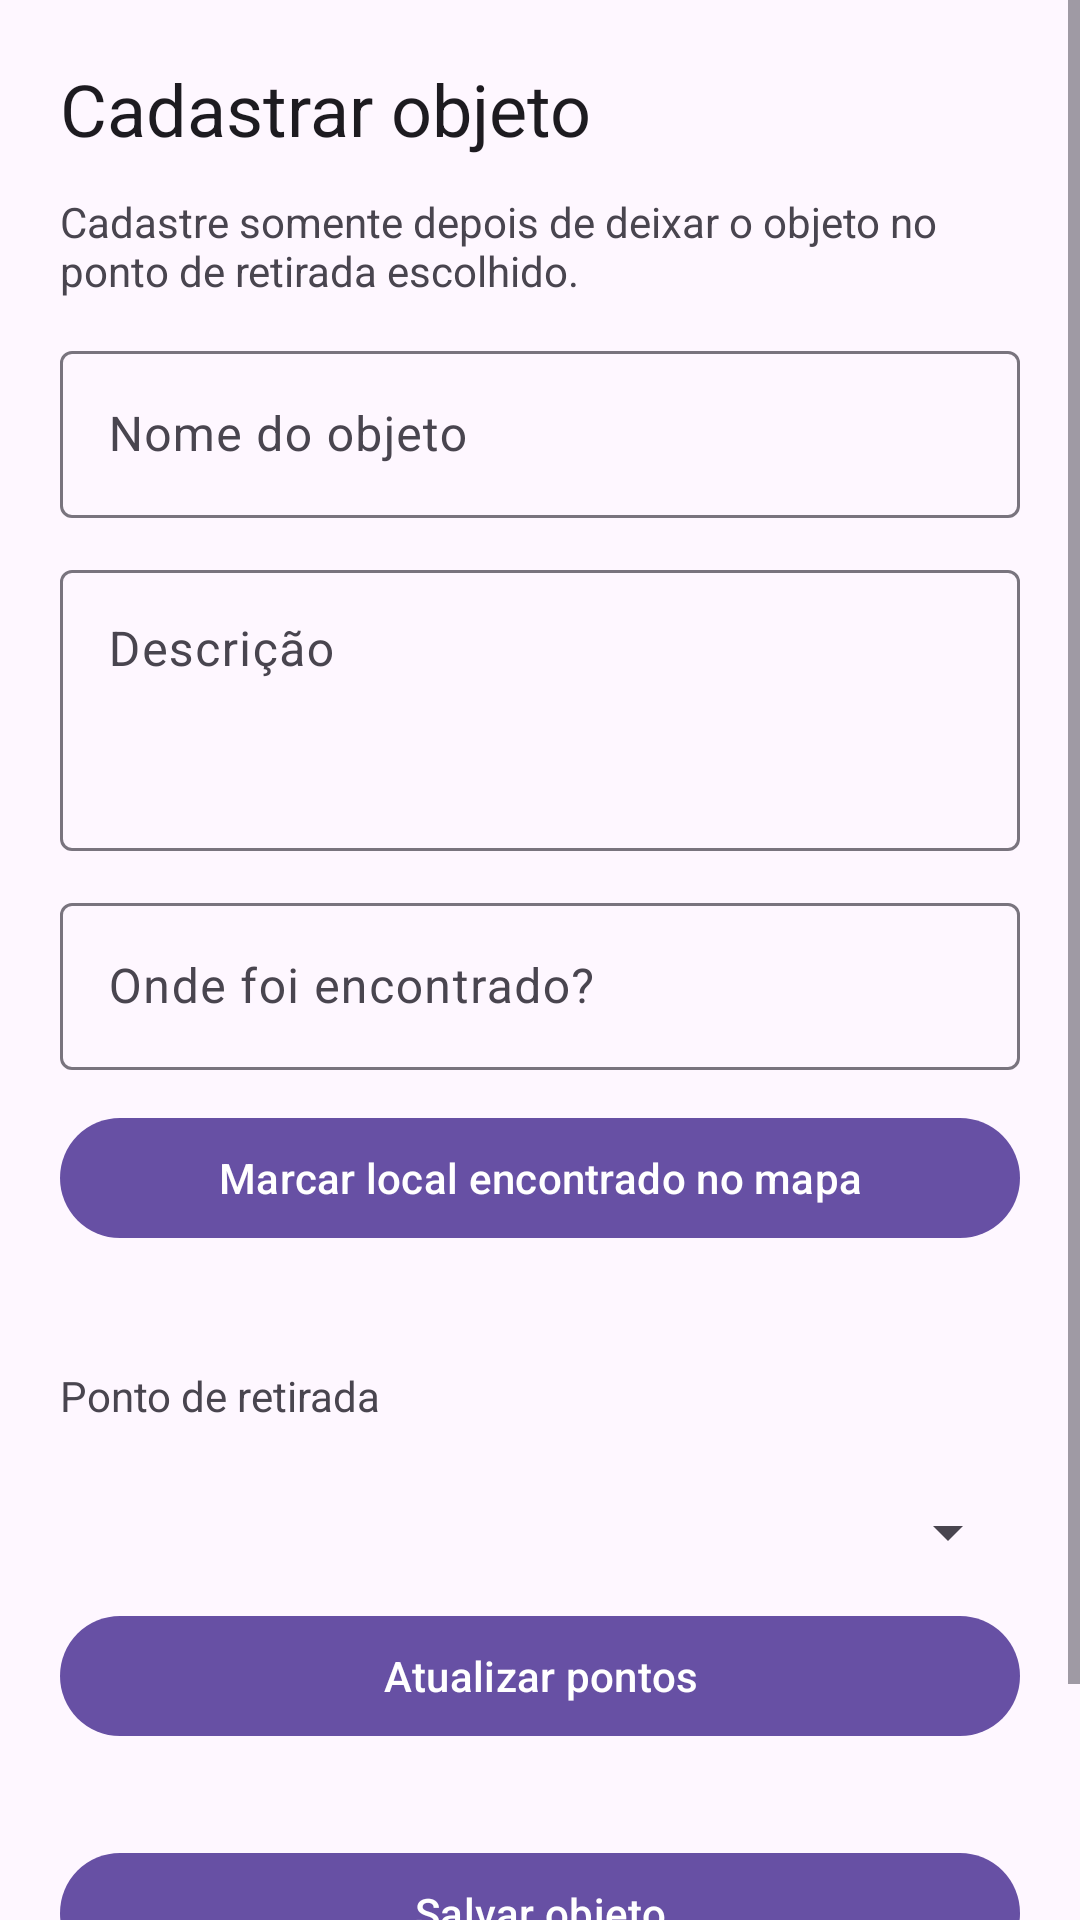

Write the Android layout XML for this screen, with the resource values it uses.
<!-- AndroidManifest.xml: application theme Theme.Achados -->
<!-- res/layout/fragment_object_form.xml -->
<ScrollView xmlns:android="http://schemas.android.com/apk/res/android" android:layout_width="match_parent" android:layout_height="match_parent" android:fillViewport="true"><LinearLayout android:layout_width="match_parent" android:layout_height="wrap_content" android:orientation="vertical" android:padding="20dp"><TextView android:id="@+id/form_title" android:layout_width="match_parent" android:layout_height="wrap_content" android:text="@string/new_object" android:layout_marginBottom="12dp" android:textAppearance="?attr/textAppearanceHeadlineSmall"/><TextView android:id="@+id/object_notice" android:layout_width="match_parent" android:layout_height="wrap_content" android:text="@string/object_notice" android:layout_marginBottom="12dp" /><com.google.android.material.textfield.TextInputLayout android:layout_width="match_parent" android:layout_height="wrap_content" android:layout_marginBottom="12dp" android:hint="@string/object_name"><com.google.android.material.textfield.TextInputEditText android:id="@+id/object_name" android:layout_width="match_parent" android:layout_height="wrap_content" android:inputType="textCapSentences"/></com.google.android.material.textfield.TextInputLayout><com.google.android.material.textfield.TextInputLayout android:layout_width="match_parent" android:layout_height="wrap_content" android:layout_marginBottom="12dp" android:hint="@string/object_description"><com.google.android.material.textfield.TextInputEditText android:id="@+id/object_description" android:layout_width="match_parent" android:layout_height="wrap_content" android:inputType="textMultiLine|textCapSentences" android:minLines="3" android:gravity="top"/></com.google.android.material.textfield.TextInputLayout><com.google.android.material.textfield.TextInputLayout android:layout_width="match_parent" android:layout_height="wrap_content" android:layout_marginBottom="12dp" android:hint="@string/object_place"><com.google.android.material.textfield.TextInputEditText android:id="@+id/object_place" android:layout_width="match_parent" android:layout_height="wrap_content" android:inputType="textCapSentences"/></com.google.android.material.textfield.TextInputLayout><com.google.android.material.button.MaterialButton android:id="@+id/object_location" android:layout_width="match_parent" android:layout_height="wrap_content" android:text="@string/object_map"/><TextView android:id="@+id/object_coordinates" android:layout_width="match_parent" android:layout_height="wrap_content" android:paddingTop="8dp" android:paddingBottom="12dp"/><TextView android:id="@+id/object_point_label" android:layout_width="match_parent" android:layout_height="wrap_content" android:text="@string/filter_point" android:layout_marginBottom="12dp" /><Spinner android:id="@+id/object_point" android:layout_width="match_parent" android:layout_height="48dp" android:saveEnabled="false"/><com.google.android.material.button.MaterialButton android:id="@+id/object_reload" android:layout_width="match_parent" android:layout_height="wrap_content" android:text="@string/reload_points"/><ProgressBar android:id="@+id/object_progress" android:layout_width="wrap_content" android:layout_height="wrap_content" android:layout_gravity="center_horizontal" android:visibility="gone"/><TextView android:id="@+id/object_error" android:layout_width="match_parent" android:layout_height="wrap_content" android:textColor="?attr/colorError" android:accessibilityLiveRegion="polite" android:paddingTop="12dp"/><com.google.android.material.button.MaterialButton android:id="@+id/object_save" android:layout_width="match_parent" android:layout_height="wrap_content" android:text="@string/save_object"/><com.google.android.material.button.MaterialButton android:id="@+id/object_back" android:layout_width="match_parent" android:layout_height="wrap_content" android:text="@string/go_back"/></LinearLayout></ScrollView>
<!-- resources referenced by this layout -->
<resources>
  <string name="filter_point">Ponto de retirada</string>
  <string name="go_back">Voltar</string>
  <string name="new_object">Cadastrar objeto</string>
  <string name="object_description">Descrição</string>
  <string name="object_map">Marcar local encontrado no mapa</string>
  <string name="object_name">Nome do objeto</string>
  <string name="object_notice">Cadastre somente depois de deixar o objeto no ponto de retirada escolhido.</string>
  <string name="object_place">Onde foi encontrado?</string>
  <string name="reload_points">Atualizar pontos</string>
  <string name="save_object">Salvar objeto</string>
  <style name="Theme.Achados" parent="Theme.Material3.DayNight.NoActionBar">
          <item name="android:windowLightStatusBar">?attr/isLightTheme</item>
      </style>
</resources>
